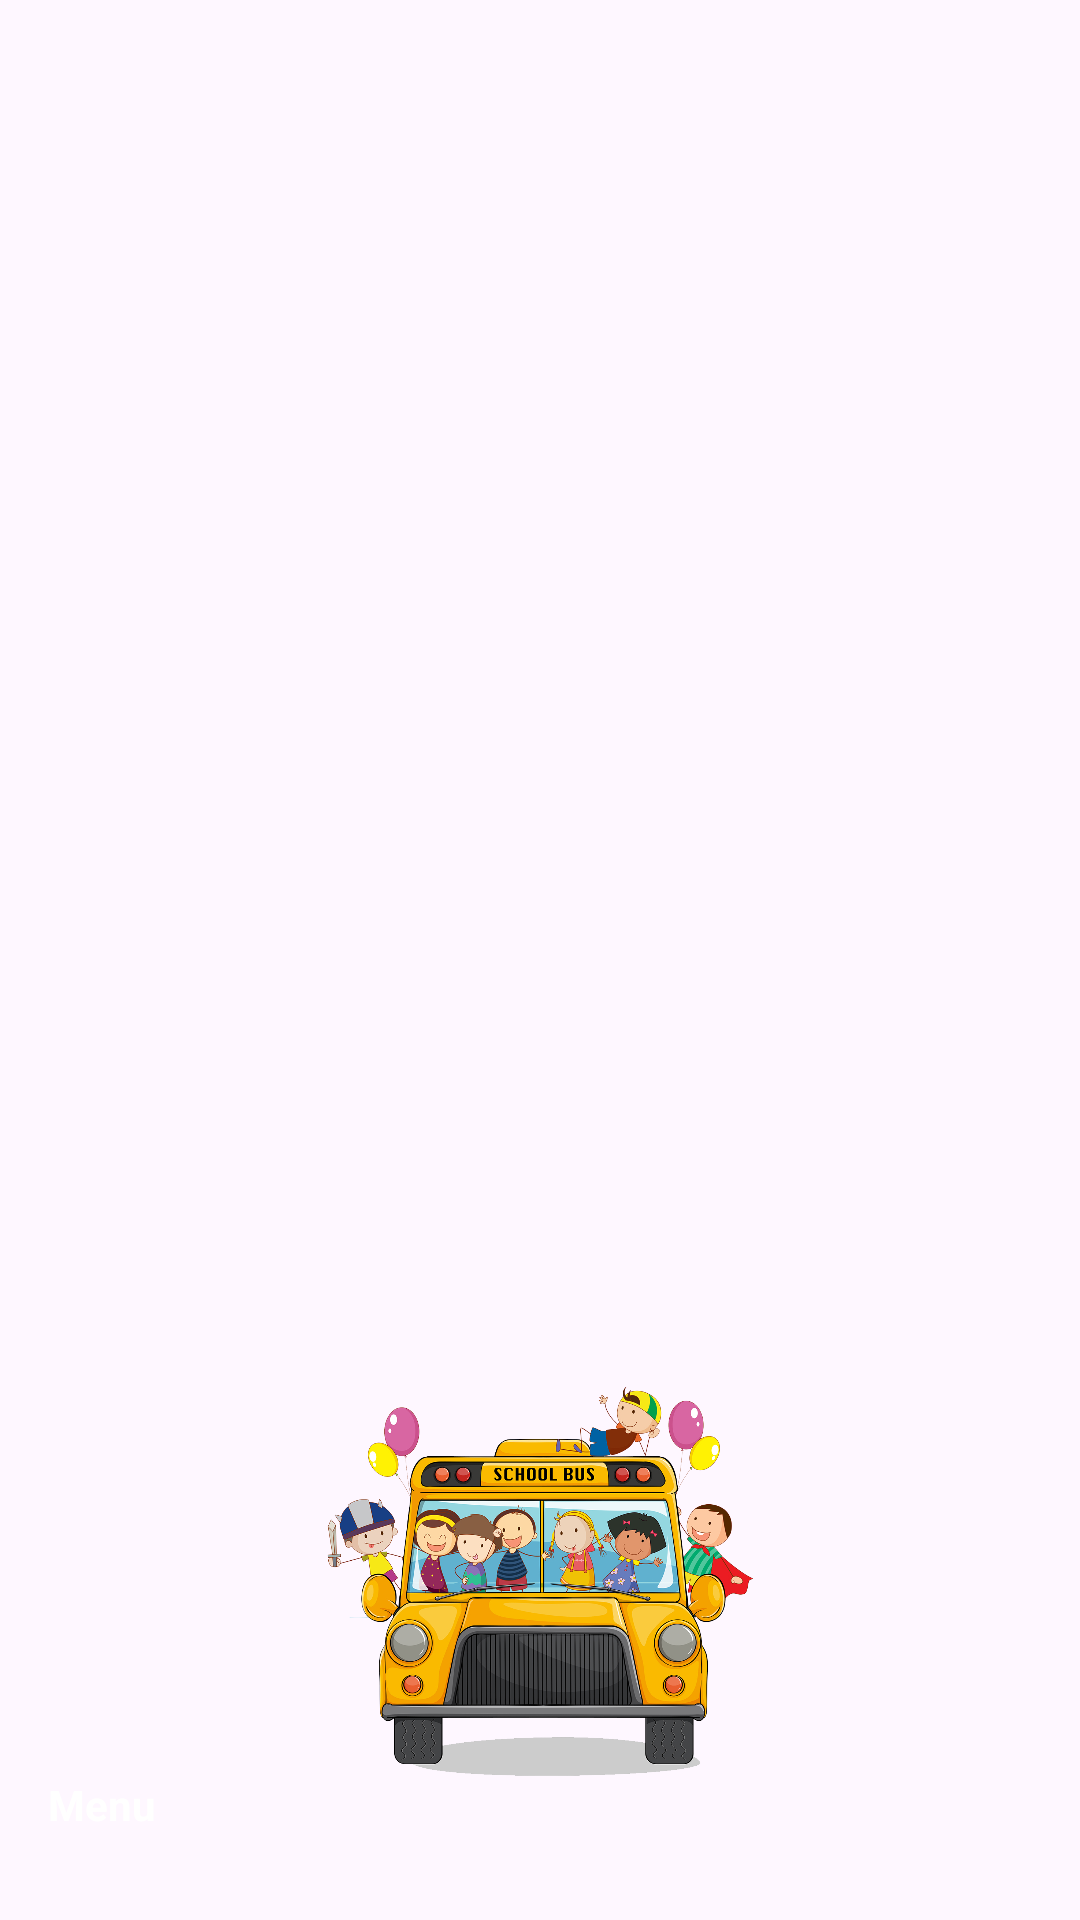

Here is an Android app screen rendered from its layout file. Give the layout XML and the strings, colors and styles it references.
<!-- AndroidManifest.xml: application theme Theme.Servis -->
<!-- res/layout/nav_header.xml -->
<?xml version="1.0" encoding="utf-8"?>
<LinearLayout xmlns:android="http://schemas.android.com/apk/res/android"
    android:layout_width="match_parent"
    android:layout_height="176dp"
    android:background="@drawable/headerbkg"
    android:gravity="bottom"
    android:orientation="vertical"
    android:padding="16dp"
    android:theme="@style/ThemeOverlay.AppCompat.Dark">

    <ImageView
        android:layout_width="wrap_content"
        android:layout_height="130dp"
        android:src="@drawable/logo" />

    <TextView
        android:layout_width="53dp"
        android:layout_height="32dp"
        android:text="Menu"
        android:textColor="@color/white"
        android:textStyle="bold" />


</LinearLayout>
<!-- resources referenced by this layout -->
<resources>
  <color name="white">#FFFFFFFF</color>
  <!-- drawable logo: png bitmap (drawable, 869137 bytes) -->
  <style name="Theme.Servis" parent="Base.Theme.Servis" />
  <style name="Base.Theme.Servis" parent="Theme.Material3.DayNight.NoActionBar">
          
          
      </style>
</resources>
